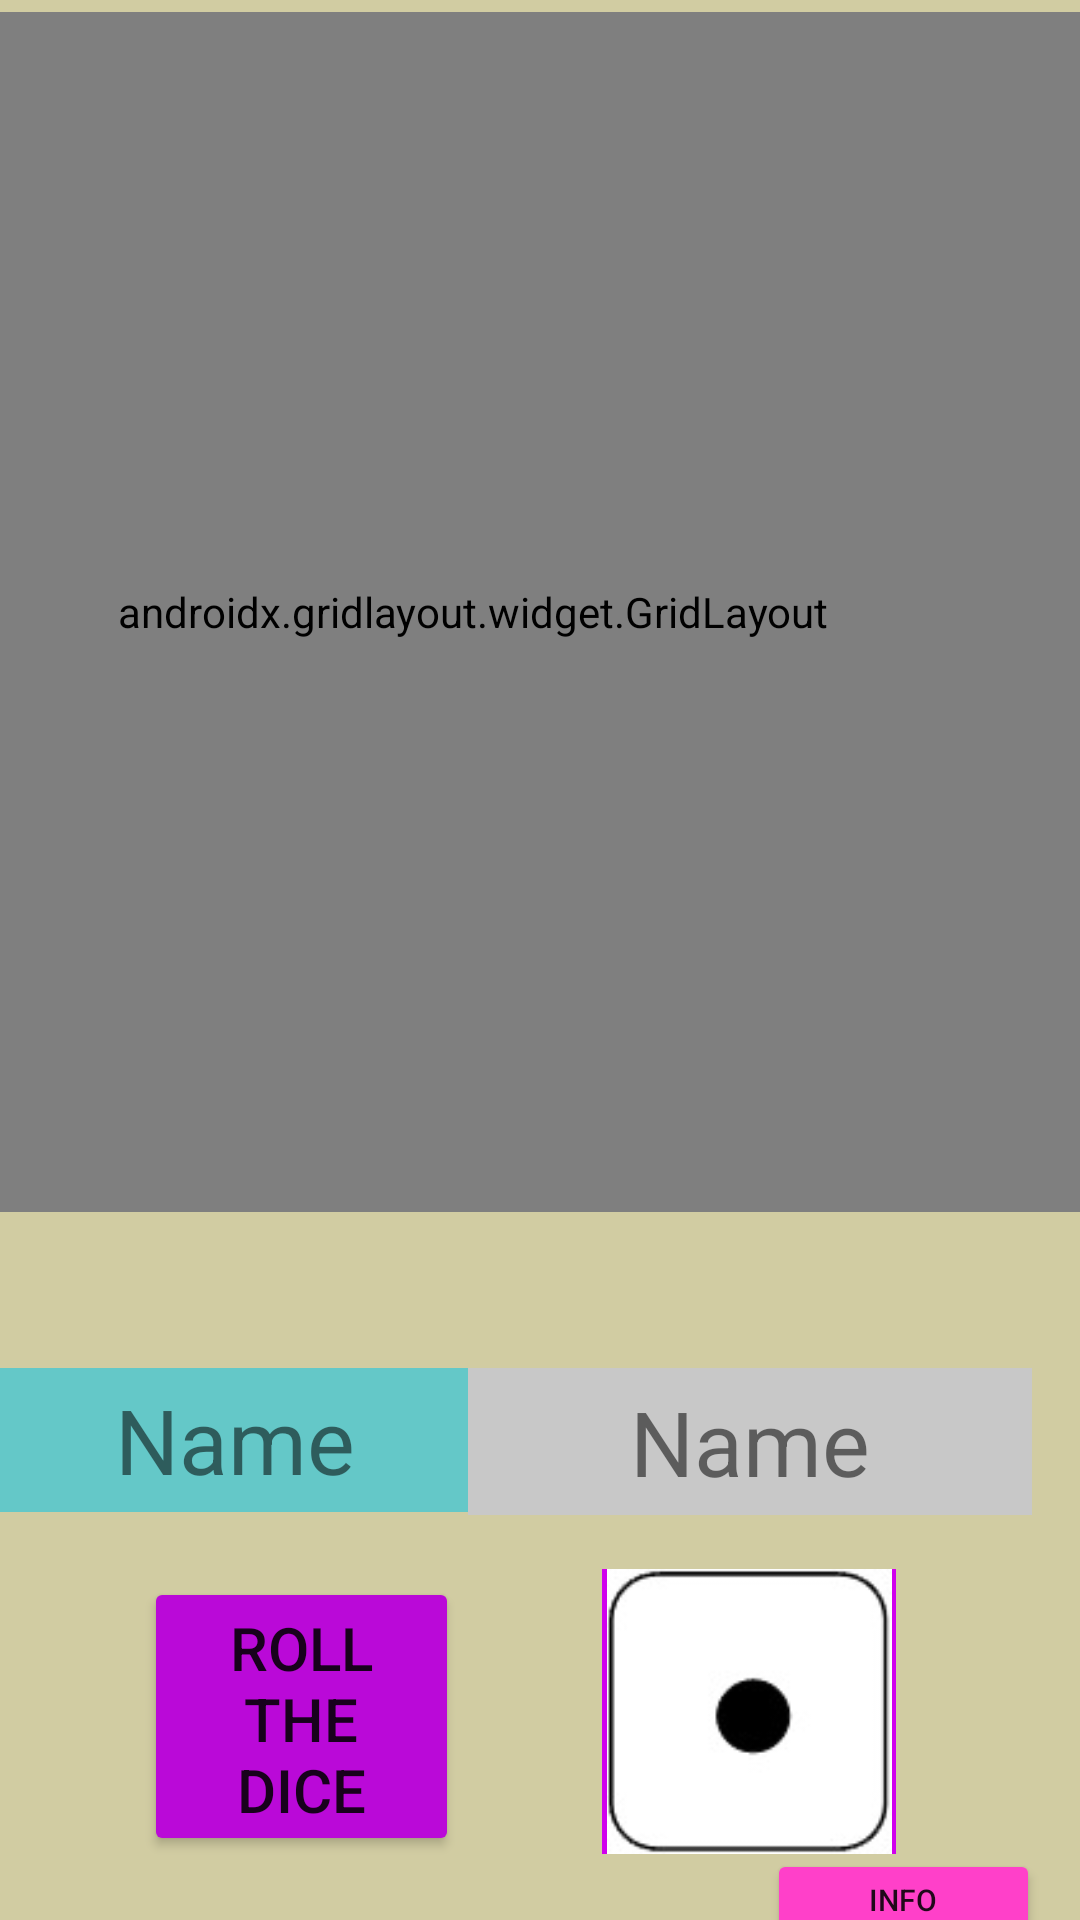

Here is an Android app screen rendered from its layout file. Give the layout XML and the strings, colors and styles it references.
<!-- AndroidManifest.xml: application theme Theme.Snakenladder -->
<!-- res/layout/board.xml -->
<?xml version="1.0" encoding="utf-8"?>
<androidx.constraintlayout.widget.ConstraintLayout xmlns:android="http://schemas.android.com/apk/res/android"
    xmlns:app="http://schemas.android.com/apk/res-auto"
    xmlns:tools="http://schemas.android.com/tools"
    android:layout_width="match_parent"
    android:layout_height="match_parent"
    android:background="#D1CCA2">

    <androidx.gridlayout.widget.GridLayout
        android:id="@+id/gridLayout"
        android:layout_width="405dp"
        android:layout_height="400dp"
        android:layout_marginTop="4dp"
        app:layout_constraintEnd_toEndOf="parent"
        app:layout_constraintHorizontal_bias="1.0"
        app:layout_constraintStart_toStartOf="parent"
        app:layout_constraintTop_toTopOf="parent"
        android:background="#4BA64F">

        <TextView
            android:id="@+id/b25"
            android:layout_width="80dp"
            android:layout_height="80dp"
            android:background="#407A7A7A"
            android:gravity="center"
            android:text="25" />

        <TextView
            android:id="@+id/b24"
            android:layout_width="80dp"
            android:layout_height="80dp"
            android:background="#C1FF0000"
            android:gravity="center"
            android:text="24" />

        <TextView
            android:id="@+id/b23"
            android:layout_width="80dp"
            android:layout_height="80dp"
            android:background="#407A7A7A"
            android:gravity="center"
            android:text="23" />

        <TextView
            android:id="@+id/b22"
            android:layout_width="80dp"
            android:layout_height="80dp"
            android:background="#407A7A7A"
            android:gravity="center"
            android:text="22" />

        <TextView
            android:id="@+id/b21"
            android:layout_width="80dp"
            android:layout_height="80dp"
            android:background="#407A7A7A"
            android:gravity="center"
            android:text="21" />

        <TextView
            android:id="@+id/b16"
            android:layout_width="80dp"
            android:layout_height="80dp"
            android:background="#407A7A7A"
            android:gravity="center"
            android:text="16"
            app:layout_column="4"
            app:layout_row="1" />

        <TextView
            android:id="@+id/b20"
            android:layout_width="80dp"
            android:layout_height="80dp"
            android:background="#407A7A7A"
            android:gravity="center"
            android:text="20"
            app:layout_column="0"
            app:layout_row="1" />

        <TextView
            android:id="@+id/b17"
            android:layout_width="80dp"
            android:layout_height="80dp"
            android:background="#407A7A7A"
            android:gravity="center"
            android:text="17"
            app:layout_column="3"
            app:layout_row="1" />

        <TextView
            android:id="@+id/b18"
            android:layout_width="80dp"
            android:layout_height="80dp"
            android:background="#E82B2B"
            android:gravity="center"
            android:text="18"
            app:layout_column="2"
            app:layout_row="1" />

        <TextView
            android:id="@+id/b19"
            android:layout_width="80dp"
            android:layout_height="80dp"
            android:background="#407A7A7A"
            android:gravity="center"
            android:text="19"
            app:layout_column="1"
            app:layout_row="1" />

        <TextView
            android:id="@+id/b11"
            android:layout_width="80dp"
            android:layout_height="80dp"
            android:background="#D53131"
            android:gravity="center"
            android:text="11"
            app:layout_column="4"
            app:layout_row="2" />

        <TextView
            android:id="@+id/b15"
            android:layout_width="80dp"
            android:layout_height="80dp"
            android:background="#CF3131"
            android:gravity="center"
            android:text="15"
            app:layout_column="0"
            app:layout_row="2" />

        <TextView
            android:id="@+id/b12"
            android:layout_width="80dp"
            android:layout_height="80dp"
            android:background="#407A7A7A"
            android:gravity="center"
            android:text="12"
            app:layout_column="3"
            app:layout_row="2" />


        <TextView
            android:id="@+id/b13"
            android:layout_width="80dp"
            android:layout_height="80dp"
            android:background="#407A7A7A"
            android:gravity="center"
            android:text="13"
            app:layout_column="2"
            app:layout_row="2" />

        <TextView
            android:id="@+id/b14"
            android:layout_width="80dp"
            android:layout_height="80dp"
            android:background="#407A7A7A"
            android:gravity="center"
            android:text="14"
            app:layout_column="1"
            app:layout_row="2" />

        <TextView
            android:id="@+id/b6"
            android:layout_width="80dp"
            android:layout_height="80dp"
            android:background="#407A7A7A"
            android:gravity="center"
            android:text="6"
            app:layout_column="4"
            app:layout_row="3" />

        <TextView
            android:id="@+id/b10"
            android:layout_width="80dp"
            android:layout_height="80dp"
            android:background="#407A7A7A"
            android:gravity="center"
            android:text="10"
            app:layout_column="0"
            app:layout_row="3" />

        <TextView
            android:id="@+id/b7"
            android:layout_width="80dp"
            android:layout_height="80dp"
            android:background="#D63B3B"
            android:gravity="center"
            android:text="7"
            app:layout_column="3"
            app:layout_row="3" />

        <TextView
            android:id="@+id/b8"
            android:layout_width="80dp"
            android:layout_height="80dp"
            android:background="#407A7A7A"
            android:gravity="center"
            android:text="8"
            app:layout_column="2"
            app:layout_row="3" />

        <TextView
            android:id="@+id/b9"
            android:layout_width="80dp"
            android:layout_height="80dp"
            android:background="#407A7A7A"
            android:gravity="center"
            android:text="9"
            app:layout_column="1"
            app:layout_row="3" />

        <TextView
            android:id="@+id/b1"
            android:layout_width="80dp"
            android:layout_height="80dp"
            android:background="#407A7A7A"
            android:gravity="center"
            android:text="1"
            app:layout_column="4"
            app:layout_row="5" />

        <TextView
            android:id="@+id/b5"
            android:layout_width="80dp"
            android:layout_height="80dp"
            android:background="#407A7A7A"
            android:gravity="center"
            android:text="5"
            app:layout_column="0"
            app:layout_row="5" />

        <TextView
            android:id="@+id/b2"
            android:layout_width="80dp"
            android:layout_height="80dp"
            android:background="#407A7A7A"
            android:gravity="center"
            android:text="2"
            app:layout_column="3"
            app:layout_row="5" />

        <TextView
            android:id="@+id/b3"
            android:layout_width="80dp"
            android:layout_height="80dp"
            android:background="#407A7A7A"
            android:gravity="center"
            android:text="3"
            app:layout_column="2"
            app:layout_row="5" />

        <TextView
            android:id="@+id/b4"
            android:layout_width="80dp"
            android:layout_height="80dp"
            android:background="#D34848"
            android:gravity="center"
            android:text="4"
            app:layout_column="1"
            app:layout_row="5" />


    </androidx.gridlayout.widget.GridLayout>


    <TextView
        android:id="@+id/editTextTextPersonName"
        android:layout_width="177dp"
        android:layout_height="48dp"
        android:layout_marginTop="52dp"
        android:ems="10"
        android:inputType="textPersonName"
        android:text="Name"
        android:background="#64C8C8"
        android:gravity="center"
        android:textSize="30sp"
        app:layout_constraintEnd_toStartOf="@+id/editTextTextPersonName2"
        app:layout_constraintStart_toStartOf="parent"
        app:layout_constraintTop_toBottomOf="@+id/gridLayout" />

    <TextView
        android:id="@+id/editTextTextPersonName2"
        android:layout_width="188dp"
        android:layout_height="49dp"
        android:layout_marginTop="52dp"
        android:layout_marginEnd="16dp"
        android:ems="10"
        android:gravity="center"
        android:inputType="textPersonName"
        android:text="Name"
        android:background="#C8C8C8"
        android:textSize="30sp"
        app:layout_constraintEnd_toEndOf="parent"
        app:layout_constraintTop_toBottomOf="@+id/gridLayout" />

    <Button
        android:id="@+id/roll"
        android:layout_width="105dp"
        android:layout_height="93dp"
        android:text="Roll The Dice"
        android:textSize="20dp"
        android:backgroundTint="#BA09D8"
        app:layout_constraintBottom_toBottomOf="parent"
        app:layout_constraintEnd_toStartOf="@+id/dice"
        app:layout_constraintStart_toStartOf="parent"
        app:layout_constraintTop_toBottomOf="@+id/editTextTextPersonName" />

    <ImageView
        android:id="@+id/dice"
        android:layout_width="98dp"
        android:layout_height="95dp"
        android:background="#D001ED"
        app:layout_constraintBottom_toBottomOf="parent"
        app:layout_constraintEnd_toEndOf="parent"
        app:layout_constraintHorizontal_bias="0.766"
        app:layout_constraintStart_toStartOf="parent"
        app:layout_constraintTop_toBottomOf="@+id/editTextTextPersonName2"
        app:layout_constraintVertical_bias="0.45"
        app:srcCompat="@drawable/one" />

    <Button
        android:id="@+id/info1"
        android:layout_width="91dp"
        android:layout_height="34dp"
        android:layout_marginTop="21dp"
        android:backgroundTint="#FF40C9"
        android:drawableEnd="@drawable/info"
        android:gravity="center"
        android:text="info"
        android:textSize="10dp"
        app:layout_constraintBottom_toBottomOf="parent"
        app:layout_constraintEnd_toEndOf="parent"
        app:layout_constraintHorizontal_bias="0.95"
        app:layout_constraintStart_toStartOf="parent"
        app:layout_constraintTop_toBottomOf="@+id/dice"
        app:layout_constraintVertical_bias="0.687"></Button>
</androidx.constraintlayout.widget.ConstraintLayout>
<!-- resources referenced by this layout -->
<resources>
  <!-- drawable one: jpg bitmap (drawable, 1991 bytes) -->
  <style name="Theme.Snakenladder" parent="Theme.MaterialComponents.DayNight.NoActionBar">
          
          <item name="colorPrimary">@color/purple_500</item>
          <item name="colorPrimaryVariant">@color/purple_700</item>
          <item name="colorOnPrimary">@color/white</item>
          
          <item name="colorSecondary">@color/teal_200</item>
          <item name="colorSecondaryVariant">@color/teal_700</item>
          <item name="colorOnSecondary">@color/black</item>
          
          <item name="android:statusBarColor">?attr/colorPrimaryVariant</item>
          
      </style>
  <!-- not gathered from this repository: default colours our renderer supplied (Android Studio template values) -->
  <color name="purple_500">#FF6200EE</color>
  <color name="purple_700">#FF3700B3</color>
  <color name="teal_200">#FF03DAC5</color>
  <color name="teal_700">#FF018786</color>
  <color name="black">#FF000000</color>
  <color name="white">#FFFFFFFF</color>
</resources>
